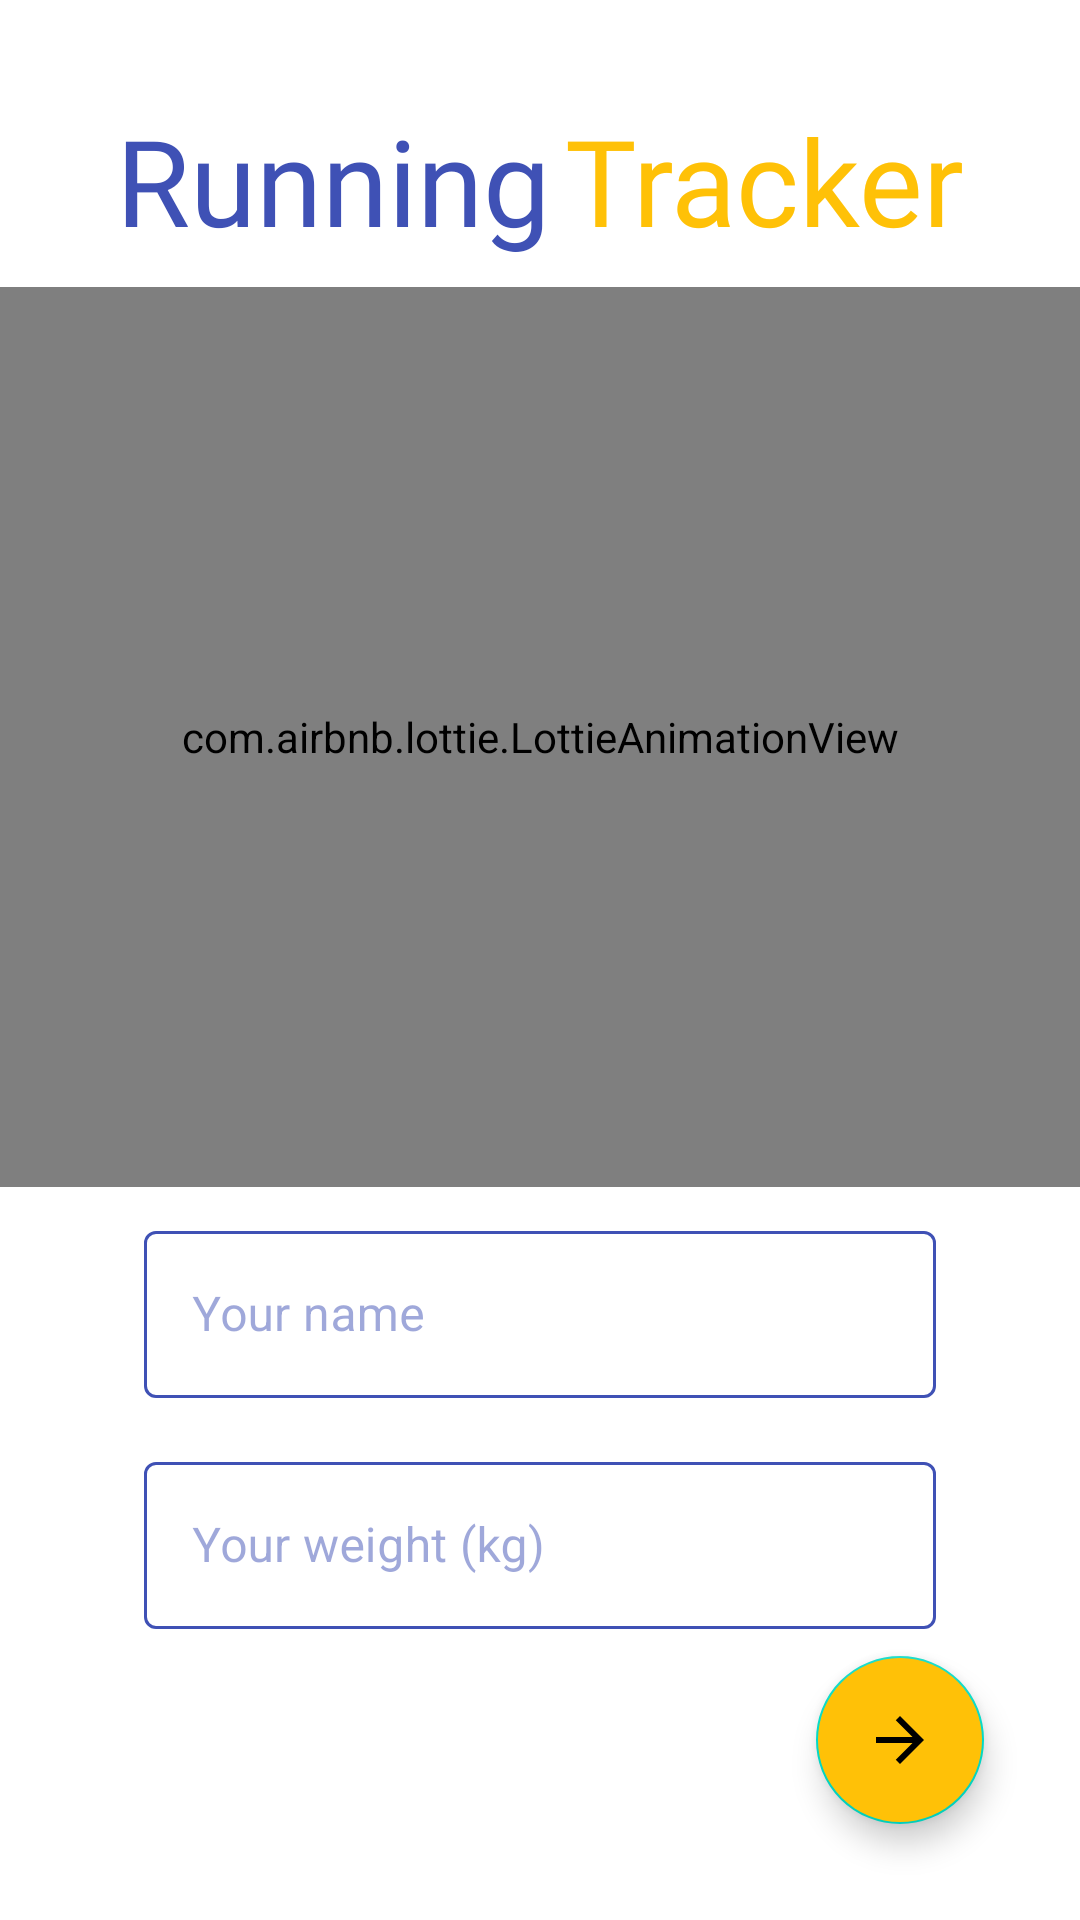

Reconstruct the res/layout file that produces this screen, plus the resources it refers to.
<!-- AndroidManifest.xml: application theme AppTheme -->
<!-- res/layout/fragment_setup.xml -->
<?xml version="1.0" encoding="utf-8"?>
<androidx.constraintlayout.widget.ConstraintLayout xmlns:android="http://schemas.android.com/apk/res/android"
    xmlns:app="http://schemas.android.com/apk/res-auto"
    xmlns:tools="http://schemas.android.com/tools"
    android:layout_width="match_parent"
    android:layout_height="match_parent">

    <androidx.constraintlayout.widget.ConstraintLayout
        android:id="@+id/logo_text"
        android:layout_width="wrap_content"
        android:layout_height="wrap_content"
        app:layout_constraintBottom_toTopOf="@+id/tvWelcome"
        app:layout_constraintEnd_toEndOf="parent"
        app:layout_constraintHorizontal_bias="0.5"
        app:layout_constraintStart_toStartOf="parent"
        app:layout_constraintTop_toTopOf="parent">


        <TextView
            android:id="@+id/running_logo_text"
            android:layout_width="wrap_content"
            android:layout_height="wrap_content"
            android:layout_marginTop="24dp"
            android:fontFamily="@font/gilroy_bold"
            android:text="@string/running"
            android:textColor="@color/blue"
            android:textSize="@dimen/logo_text_size"
            app:layout_constraintStart_toStartOf="parent"
            app:layout_constraintTop_toTopOf="parent" />

        <TextView
            android:id="@+id/tracker_logo_text"
            android:layout_width="wrap_content"
            android:layout_height="wrap_content"
            android:layout_marginStart="5dp"
            android:fontFamily="@font/gilroy_bold"
            android:text="@string/tracker"
            android:textColor="@color/colorAccent"
            android:textSize="@dimen/logo_text_size"
            app:layout_constraintBottom_toBottomOf="@id/running_logo_text"
            app:layout_constraintStart_toEndOf="@id/running_logo_text"
            app:layout_constraintTop_toTopOf="@id/running_logo_text" />
    </androidx.constraintlayout.widget.ConstraintLayout>

    <com.airbnb.lottie.LottieAnimationView
        android:id="@+id/tvWelcome"
        android:layout_width="0dp"
        android:layout_height="300dp"
        app:layout_constraintBottom_toTopOf="@+id/input_container"
        app:layout_constraintHorizontal_bias="0.5"
        app:layout_constraintLeft_toLeftOf="parent"
        app:layout_constraintRight_toRightOf="parent"
        app:layout_constraintTop_toBottomOf="@+id/logo_text"
        app:lottie_autoPlay="true"
        app:lottie_loop="true"
        app:lottie_rawRes="@raw/run_2" />

    <androidx.constraintlayout.widget.ConstraintLayout
        android:id="@+id/input_container"
        android:layout_width="0dp"
        android:layout_height="wrap_content"
        android:paddingStart="48dp"
        android:paddingEnd="48dp"
        app:layout_constraintBottom_toTopOf="@+id/fabContinue"
        app:layout_constraintEnd_toEndOf="parent"
        app:layout_constraintHorizontal_bias="0.5"
        app:layout_constraintStart_toStartOf="parent"
        app:layout_constraintTop_toBottomOf="@+id/tvWelcome">

        <com.google.android.material.textfield.TextInputLayout
            android:id="@+id/tilName"
            style="@style/TextInputLayoutAppearance"
            android:layout_width="0dp"
            android:layout_height="wrap_content"
            app:layout_constraintEnd_toEndOf="parent"
            app:layout_constraintStart_toStartOf="parent"
            app:layout_constraintTop_toTopOf="parent">

            <com.google.android.material.textfield.TextInputEditText
                android:id="@+id/etName"
                android:layout_width="match_parent"
                android:layout_height="wrap_content"
                android:hint="@string/hint_your_name"
                android:inputType="textPersonName"
                style="@style/TextInputEditTextAppearance" />

        </com.google.android.material.textfield.TextInputLayout>

        <com.google.android.material.textfield.TextInputLayout
            android:id="@+id/tilWeight"
            style="@style/TextInputLayoutAppearance"
            android:layout_width="0dp"
            android:layout_height="wrap_content"
            android:layout_marginTop="16dp"
            app:layout_constraintEnd_toEndOf="parent"
            app:layout_constraintStart_toStartOf="parent"
            app:layout_constraintTop_toBottomOf="@+id/tilName">

            <com.google.android.material.textfield.TextInputEditText
                android:id="@+id/etWeight"
                android:layout_width="match_parent"
                android:layout_height="wrap_content"
                android:hint="@string/hint_your_weight"
                android:inputType="numberDecimal"
                android:textColor="@color/blue" />

        </com.google.android.material.textfield.TextInputLayout>

    </androidx.constraintlayout.widget.ConstraintLayout>

    <com.google.android.material.floatingactionbutton.FloatingActionButton
        android:id="@+id/fabContinue"
        android:layout_width="wrap_content"
        android:layout_height="wrap_content"
        android:layout_margin="@dimen/fab_margin"
        android:backgroundTint="@color/colorAccent"
        android:src="@drawable/ic_arrow_forward"
        app:layout_constraintBottom_toBottomOf="parent"
        app:layout_constraintEnd_toEndOf="parent" />


</androidx.constraintlayout.widget.ConstraintLayout>
<!-- resources referenced by this layout -->
<resources>
  <color name="blue">#3F51B5</color>
  <color name="colorAccent">#FFC107</color>
  <dimen name="fab_margin">32dp</dimen>
  <dimen name="logo_text_size">40sp</dimen>
  <!-- drawable ic_arrow_forward (drawable) -->
  <vector xmlns:android="http://schemas.android.com/apk/res/android"
      android:width="48dp"
      android:height="48dp"
      android:tint="@color/blue"
      android:viewportWidth="24"
      android:viewportHeight="24">
      <path
          android:fillColor="@android:color/white"
          android:pathData="M12,4l-1.41,1.41L16.17,11H4v2h12.17l-5.58,5.59L12,20l8,-8z" />
  </vector>
  <string name="hint_your_name">Your name</string>
  <string name="hint_your_weight">Your weight (kg)</string>
  <string name="running">Running</string>
  <string name="tracker">Tracker</string>
  <style name="TextInputEditTextAppearance" parent="Widget.MaterialComponents.TextInputEditText.OutlinedBox">
          <item name="android:textColor">@color/blue</item>
          <item name="fontFamily">sans-serif</item>
      </style>
  <style name="TextInputLayoutAppearance" parent="Widget.MaterialComponents.TextInputLayout.OutlinedBox">
          
          <item name="boxStrokeColor">@drawable/text_input_layout_container_selector</item>
          <item name="boxStrokeErrorColor">@color/red</item>
  
          
          <item name="android:textColorHint">@drawable/text_input_layout_hint_selector</item>
          <item name="hintTextColor">@color/colorAccent</item>
          <item name="fontFamily">sans-serif</item>
          <item name="editTextStyle">@style/TextInputEditTextAppearance</item>
      </style>
  <style name="AppTheme" parent="Theme.MaterialComponents.Light.NoActionBar">
          
          <item name="colorPrimary">@color/colorPrimary</item>
          <item name="colorPrimaryDark">@color/colorPrimaryDark</item>
          <item name="colorAccent">@color/colorAccent</item>
  
      </style>
  <!-- drawable text_input_layout_container_selector (drawable) -->
  <?xml version="1.0" encoding="utf-8"?>
  <selector xmlns:android="http://schemas.android.com/apk/res/android">
      <item android:color="@color/colorAccent" android:state_focused="true"/>
      <item android:alpha="0.70" android:color="@color/colorPrimary" android:state_hovered="true"/>
      <item android:alpha="0.70" android:color="@color/colorPrimary" android:state_enabled="false"/>
      <item android:color="@color/colorPrimary"/>
  </selector>
  <color name="red">#F44336</color>
  <!-- drawable text_input_layout_hint_selector (drawable) -->
  <?xml version="1.0" encoding="utf-8"?>
  <selector xmlns:android="http://schemas.android.com/apk/res/android">
      <item android:color="@color/colorPrimary" android:state_enabled="false"/>
      <item android:alpha="0.50" android:color="@color/colorPrimary" android:state_enabled="true"/>
  </selector>
  <color name="colorPrimary">#3F51B5</color>
  <color name="colorPrimaryDark">#FFFFFF</color>
</resources>
